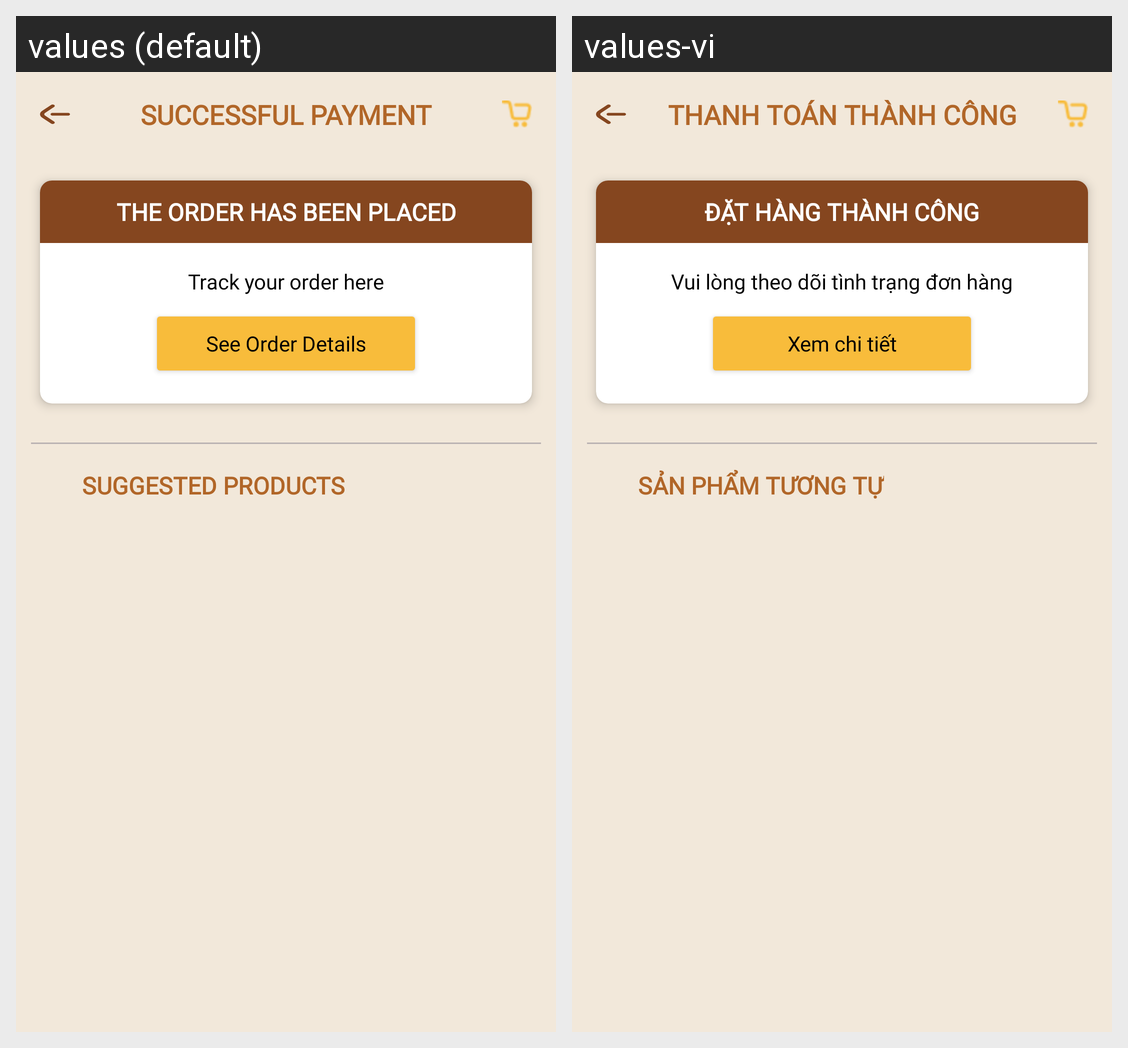

Translations of the strings shown on this Android screen, per locale in the grid:
Android screen res/layout/activity_successful_payment.xml rendered under 2 locales, left to right: values (default), values-vi. Device: Nexus 5 (rendered at 1080×1920; each locale shown at half size, 540×960, under a caption strip naming it); theme Theme.Client_app.
Strings drawn on this screen, with the default value and each locale's value (text and hints the layout hard-codes, and strings that could not be matched under every locale, appear in the picture but are not listed):

title_successful_payment
  values: SUCCESSFUL PAYMENT
  values-vi: THANH TOÁN THÀNH CÔNG

title_order_completed
  values: THE ORDER HAS BEEN PLACED
  values-vi: ĐẶT HÀNG THÀNH CÔNG

title_order_tracking_message
  values: Track your order here
  values-vi: Vui lòng theo dõi tình trạng đơn hàng

title_order_details
  values: See Order Details
  values-vi: Xem chi tiết

title_product_suggest
  values: SUGGESTED PRODUCTS
  values-vi: SẢN PHẨM TƯƠNG TỰ
